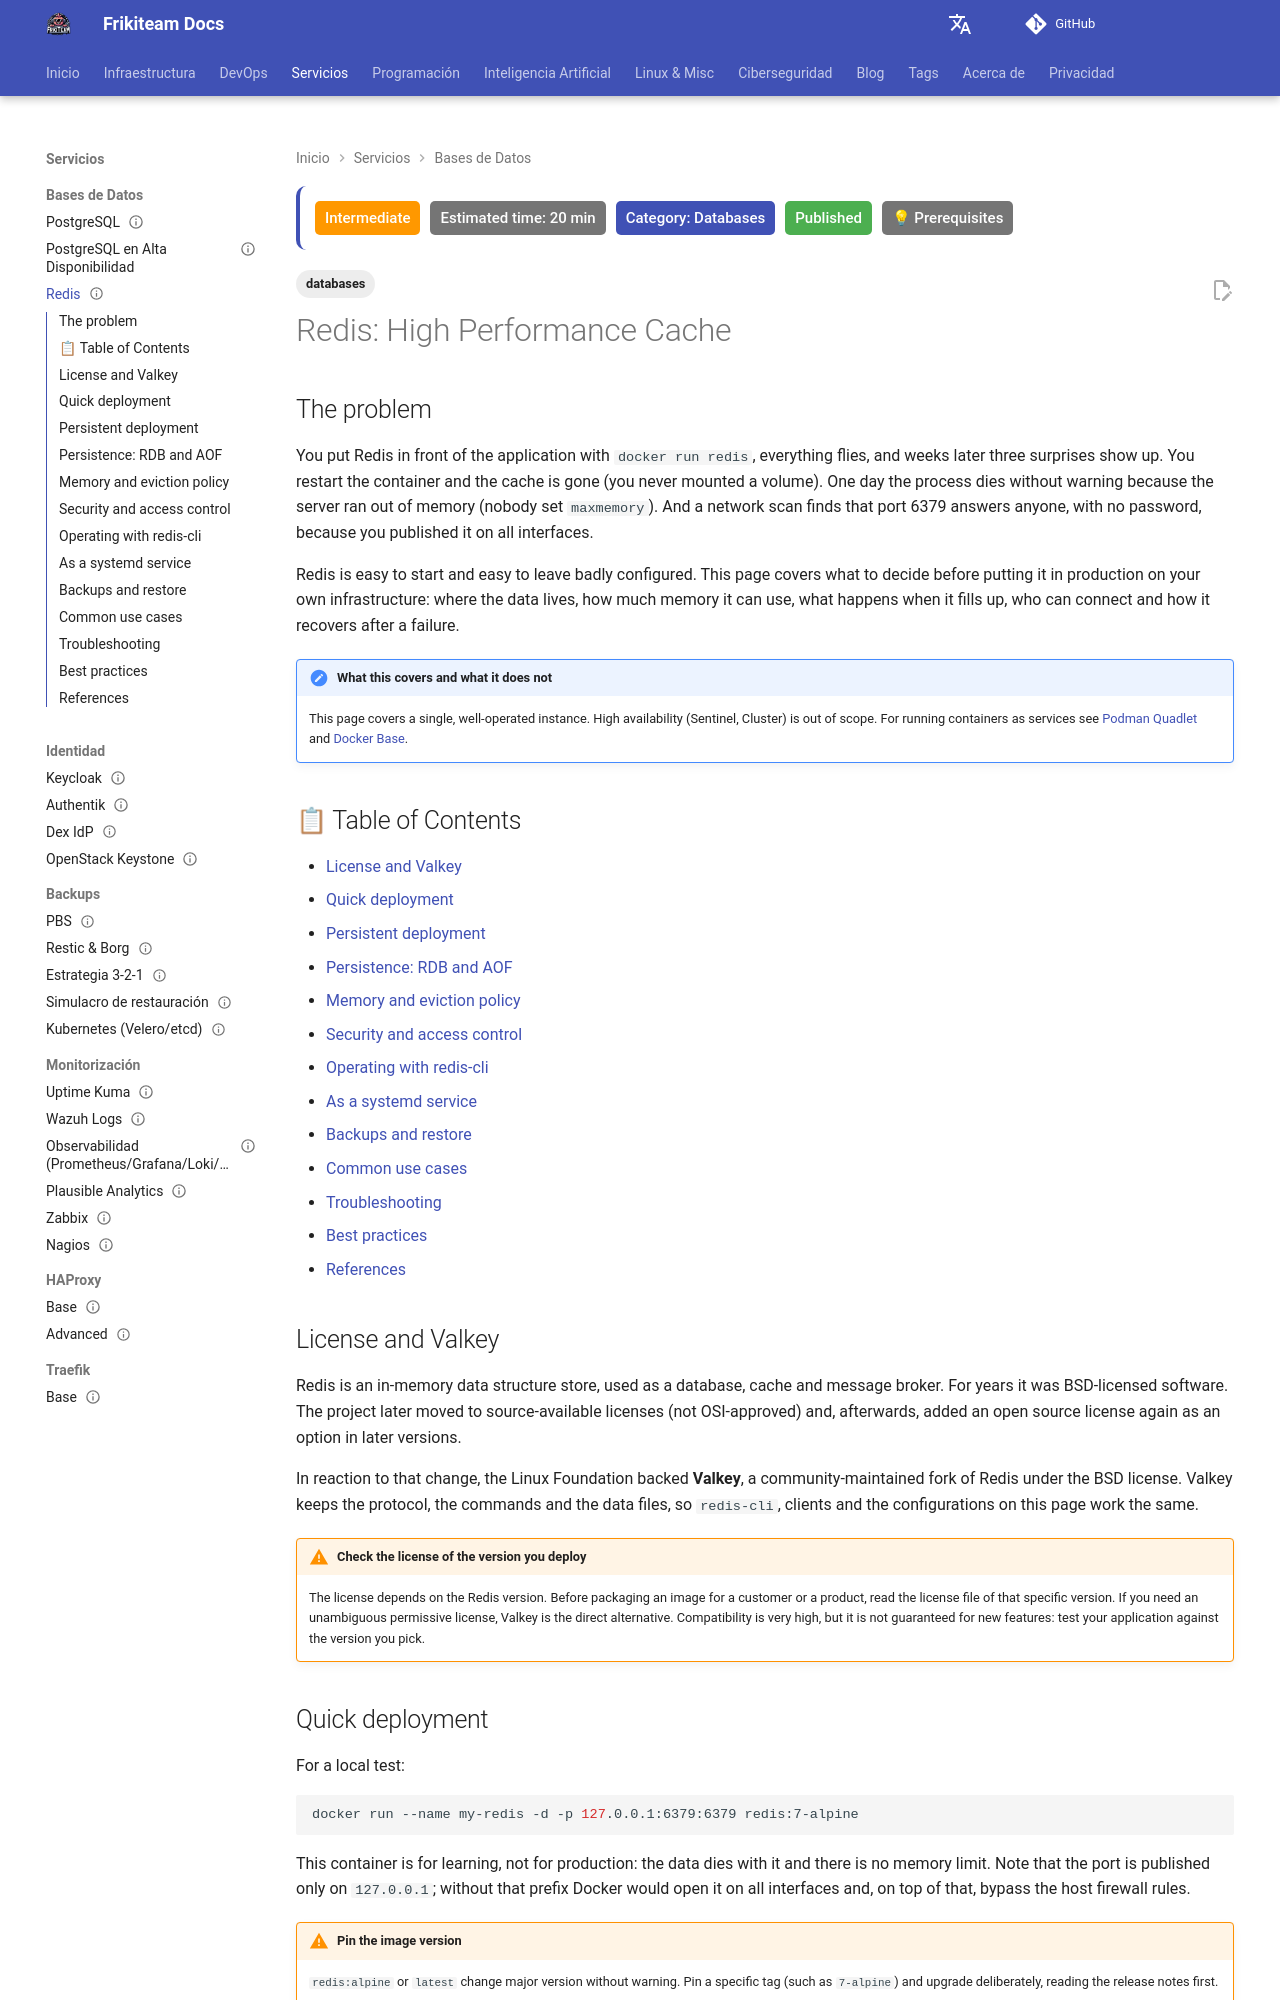

repository: rasty94/Frikiteam-docs · page: en/doc/databases/redis/index.html · generator: mkdocs

---
title: "Redis: High Performance Cache"
description: "Deploy and operate Redis on your own infrastructure: container with a volume, RDB and AOF persistence, memory limit and eviction policy, ACL access control, backups and diagnostics with redis-cli. Includes the license change and Valkey."
keywords: "redis, valkey, cache, rdb, aof, maxmemory, eviction, acl, redis-cli, persistence, containers, systemd, backup"
tags: ['databases']
updated: 2026-10-10
difficulty: intermediate
estimated_time: 20 min
category: Databases
status: published
last_reviewed: 2026-10-11
prerequisites:
  - "Docker or Podman installed"
  - "[Docker Base](../docker/docker_base.md)"
  - "Basic networking and systemd"
reviewers: ["@rasty94"]
contributors: ["@rasty94"]
---

# Redis: High Performance Cache

## The problem

You put Redis in front of the application with `docker run redis`, everything flies, and weeks later three surprises show up. You restart the container and the cache is gone (you never mounted a volume). One day the process dies without warning because the server ran out of memory (nobody set `maxmemory`). And a network scan finds that port 6379 answers anyone, with no password, because you published it on all interfaces.

Redis is easy to start and easy to leave badly configured. This page covers what to decide before putting it in production on your own infrastructure: where the data lives, how much memory it can use, what happens when it fills up, who can connect and how it recovers after a failure.

!!! note "What this covers and what it does not"
    This page covers a single, well-operated instance. High availability (Sentinel, Cluster) is out of scope. For running containers as services see [Podman Quadlet](../docker/quadlets.md) and [Docker Base](../docker/docker_base.md).

## 📋 Table of Contents

- [License and Valkey](#license-and-valkey)
- [Quick deployment](#quick-deployment)
- [Persistent deployment](#persistent-deployment)
- [Persistence: RDB and AOF](#persistence-rdb-and-aof)
- [Memory and eviction policy](#memory-and-eviction-policy)
- [Security and access control](#security-and-access-control)
- [Operating with redis-cli](#operating-with-redis-cli)
- [As a systemd service](#as-a-systemd-service)
- [Backups and restore](#backups-and-restore)
- [Common use cases](#common-use-cases)
- [Troubleshooting](#troubleshooting)
- [Best practices](#best-practices)
- [References](#references)

## License and Valkey

Redis is an in-memory data structure store, used as a database, cache and message broker. For years it was BSD-licensed software. The project later moved to source-available licenses (not OSI-approved) and, afterwards, added an open source license again as an option in later versions.

In reaction to that change, the Linux Foundation backed **Valkey**, a community-maintained fork of Redis under the BSD license. Valkey keeps the protocol, the commands and the data files, so `redis-cli`, clients and the configurations on this page work the same.

!!! warning "Check the license of the version you deploy"
    The license depends on the Redis version. Before packaging an image for a customer or a product, read the license file of that specific version. If you need an unambiguous permissive license, Valkey is the direct alternative. Compatibility is very high, but it is not guaranteed for new features: test your application against the version you pick.
